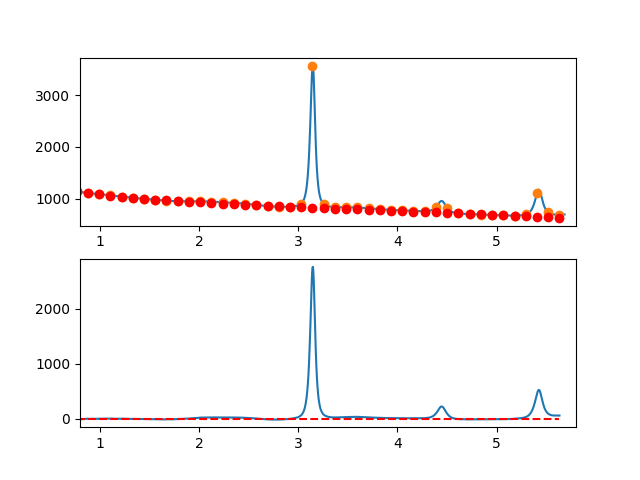

The file beside this chart, header and first rows:
7.660095065371018697e-01, -5.883979545924375998e+00
7.716692588143090337e-01, -6.452101627313595600e+00
7.773290110915161977e-01, -6.166179109244467327e+00
7.829887633687233617e-01, -6.336023821857907024e+00
7.886485156459305257e-01, -3.021447595294603161e+00
7.943082679231376897e-01, -2.902262259695817193e+00
7.999680202003448537e-01, -2.828279645201973835e+00
8.056277724775520177e-01, -6.829311581954016219e+00
8.112875247547591817e-01, -5.905169900092914759e+00
8.169472770319663457e-01, -5.355666429758684899e+00
8.226070293091735097e-01, -2.670613001093670391e+00
8.282667815863807848e-01, -7.898214442370772304e-01
8.339265338635878377e-01, 5.689641066942385805e-02
8.395862861407951128e-01, -1.930271266515092066e+00
8.452460384180022768e-01, -2.041136305930876915e+00
8.509057906952094408e-01, 4.944894622808533313e-01
8.565655429724164938e-01, 1.956794207980010469e+00
8.622252952496237688e-01, 3.355966101024478121e+00
8.678850475268309328e-01, 2.632193311274932057e+00
8.735447998040380968e-01, 5.105664008589656078e+00
8.792045520812451498e-01, 4.546566362827661578e+00
8.848643043584524248e-01, 4.045088543849033158e+00
8.905240566356595888e-01, 1.511418721511972763e+00
8.961838089128667528e-01, 3.457450656762830477e-01
9.018435611900738058e-01, 2.082557462010754534e-01
9.075033134672810808e-01, 1.069138932945634224e+00
9.131630657444882448e-01, 2.558582795768870710e+00
9.188228180216954089e-01, 3.666775504530278340e+00
9.244825702989024618e-01, 5.333905229088713895e+00
9.301423225761097369e-01, 5.060160139303661708e+00
9.358020748533169009e-01, 2.965728405034269599e+00
9.414618271305239539e-01, 1.450798196139430729e+00
9.471215794077312289e-01, 1.485557682478656716e+00
9.527813316849383929e-01, 1.820195033911204519e+00
9.584410839621455569e-01, 3.914898420295912729e+00
9.641008362393528319e-01, 3.039856011492474863e+00
9.697605885165598849e-01, 3.035255977359611279e+00
9.754203407937670489e-01, 3.331286487756869974e+00
9.810800930709743239e-01, 4.098135712542898546e+00
9.867398453481812659e-01, 4.105991821577617884e+00
9.923995976253885409e-01, 4.175042984719766537e+00
9.980593499025957049e-01, 3.085462633065844784e+00
1.003719102179802869e+00, 4.387365242663008758e+00
1.009378854457010144e+00, 4.940850550794721130e+00
1.015038606734217197e+00, 5.446018294745044841e+00
1.020698359011424472e+00, 4.452968211797724507e+00
1.026358111288631525e+00, 4.231800039236532029e+00
1.032017863565838578e+00, 4.792613514345930525e+00
1.037677615843045853e+00, 5.275508374409128010e+00
1.043337368120253128e+00, 5.050584356710714928e+00
1.048997120397460181e+00, 6.607941198534263094e+00
1.054656872674667456e+00, 6.397678637163835447e+00
1.060316624951874509e+00, 5.829896409883303932e+00
1.065976377229081784e+00, 6.104694253976276741e+00
1.071636129506288837e+00, 6.192171906727480746e+00
1.077295881783495890e+00, 6.972429105419905682e+00
1.082955634060703165e+00, 7.295565587338614932e+00
1.088615386337910440e+00, 5.821681089766343575e+00
1.094275138615117493e+00, 5.700875349987200025e+00
1.099934890892324768e+00, 5.683248105285883867e+00
1.105594643169532043e+00, 5.968899092945775919e+00
... 809 more rows
